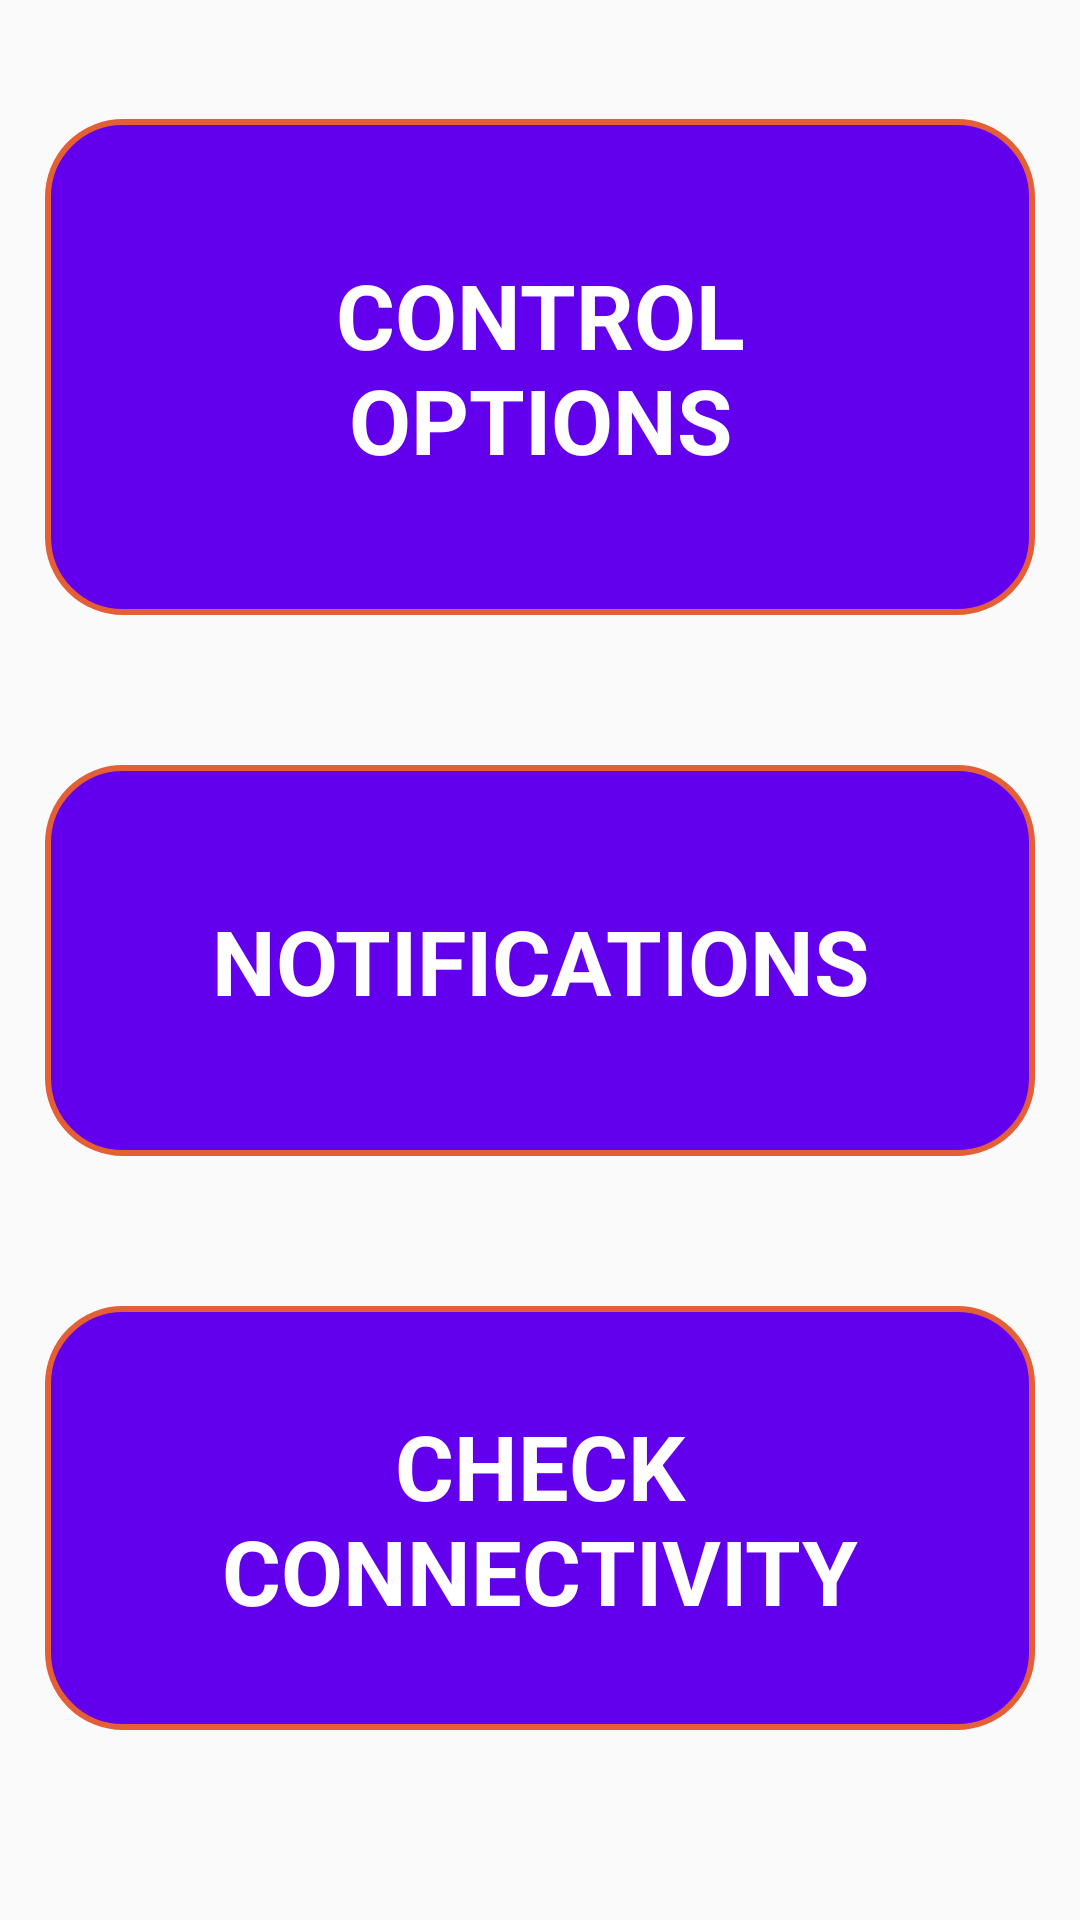

Android layout source for this screen:
<!-- AndroidManifest.xml: application theme AppTheme -->
<!-- res/layout/activity_main.xml -->
<?xml version="1.0" encoding="utf-8"?>
<androidx.constraintlayout.widget.ConstraintLayout
    xmlns:android="http://schemas.android.com/apk/res/android"
    xmlns:app="http://schemas.android.com/apk/res-auto"
    xmlns:tools="http://schemas.android.com/tools"
    android:layout_width="match_parent"
    android:layout_height="match_parent"
    tools:context=".MainActivity">

    <TextView
        android:id="@+id/textView"
        android:layout_width="0dp"
        android:layout_height="wrap_content"
        android:layout_marginStart="15dp"
        android:layout_marginEnd="15dp"
        android:layout_marginBottom="50dp"
        android:gravity="center"
        android:padding="45dp"
        android:text="@string/control_option"
        android:textColor="@color/colorWhite"
        android:textSize="@dimen/sp30"
        android:textStyle="bold"
        android:background="@drawable/circular_drawable3"
        app:layout_constraintBottom_toTopOf="@+id/textView2"
        app:layout_constraintEnd_toEndOf="parent"
        app:layout_constraintStart_toStartOf="parent" />

    <TextView
        android:id="@+id/textView2"
        android:layout_width="0dp"
        android:layout_height="wrap_content"
        android:layout_marginStart="15dp"
        android:layout_marginEnd="15dp"
        android:gravity="center"
        android:padding="45dp"
        android:text="@string/notifications"
        android:textColor="@color/colorWhite"
        android:textSize="@dimen/sp30"
        android:textStyle="bold"
        android:background="@drawable/circular_drawable3"
        app:layout_constraintBottom_toBottomOf="parent"
        app:layout_constraintEnd_toEndOf="parent"
        app:layout_constraintStart_toStartOf="parent"
        app:layout_constraintTop_toTopOf="parent" />

    <TextView
        android:id="@+id/textView3"
        android:layout_width="0dp"
        android:layout_height="wrap_content"
        android:layout_marginStart="15dp"
        android:layout_marginTop="50dp"
        android:layout_marginEnd="15dp"
        android:gravity="center"
        android:padding="33dp"
        android:text="@string/check_connectivity"
        android:textColor="@color/colorWhite"
        android:textSize="@dimen/sp30"
        android:textStyle="bold"
        android:background="@drawable/circular_drawable3"
        app:layout_constraintEnd_toEndOf="parent"
        app:layout_constraintStart_toStartOf="parent"
        app:layout_constraintTop_toBottomOf="@+id/textView2" />
</androidx.constraintlayout.widget.ConstraintLayout>
<!-- resources referenced by this layout -->
<resources>
  <color name="colorWhite">#FFFFFF</color>
  <dimen name="sp30">30sp</dimen>
  <!-- drawable circular_drawable3 (drawable) -->
  <?xml version="1.0" encoding="utf-8"?>
  <shape xmlns:android="http://schemas.android.com/apk/res/android">
  
      <corners android:radius="25dp"/>
      <stroke android:width="2dp"
          android:color="#E45F35"/>
      <solid
          android:color="@color/colorPrimary"/>
  
  </shape>
  <string name="check_connectivity">CHECK CONNECTIVITY</string>
  <string name="control_option">CONTROL OPTIONS</string>
  <string name="notifications">NOTIFICATIONS</string>
  <style name="AppTheme" parent="Theme.AppCompat.Light.DarkActionBar">
          
          <item name="colorPrimary">@color/colorPrimary</item>
          <item name="colorPrimaryDark">@color/colorPrimary</item>
          <item name="colorAccent">@color/colorAccent</item>
      </style>
  <color name="colorPrimary">#6200EE</color>
  <color name="colorAccent">#03DAC5</color>
</resources>
